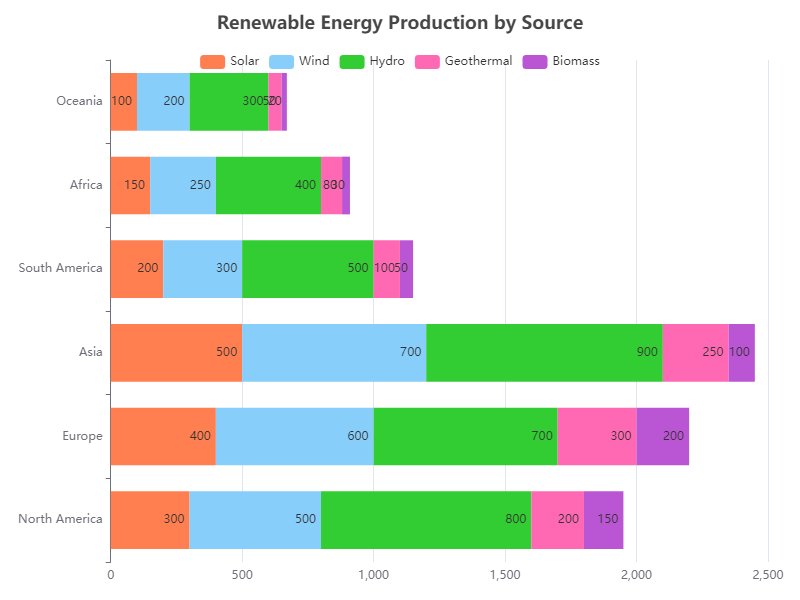

The table this chart was drawn from, first rows:
Region, Solar, Wind, Hydro, Geothermal, Biomass
North America, 300, 500, 800, 200, 150
Europe, 400, 600, 700, 300, 200
Asia, 500, 700, 900, 250, 100
South America, 200, 300, 500, 100, 50
Africa, 150, 250, 400, 80, 30
Oceania, 100, 200, 300, 50, 20
